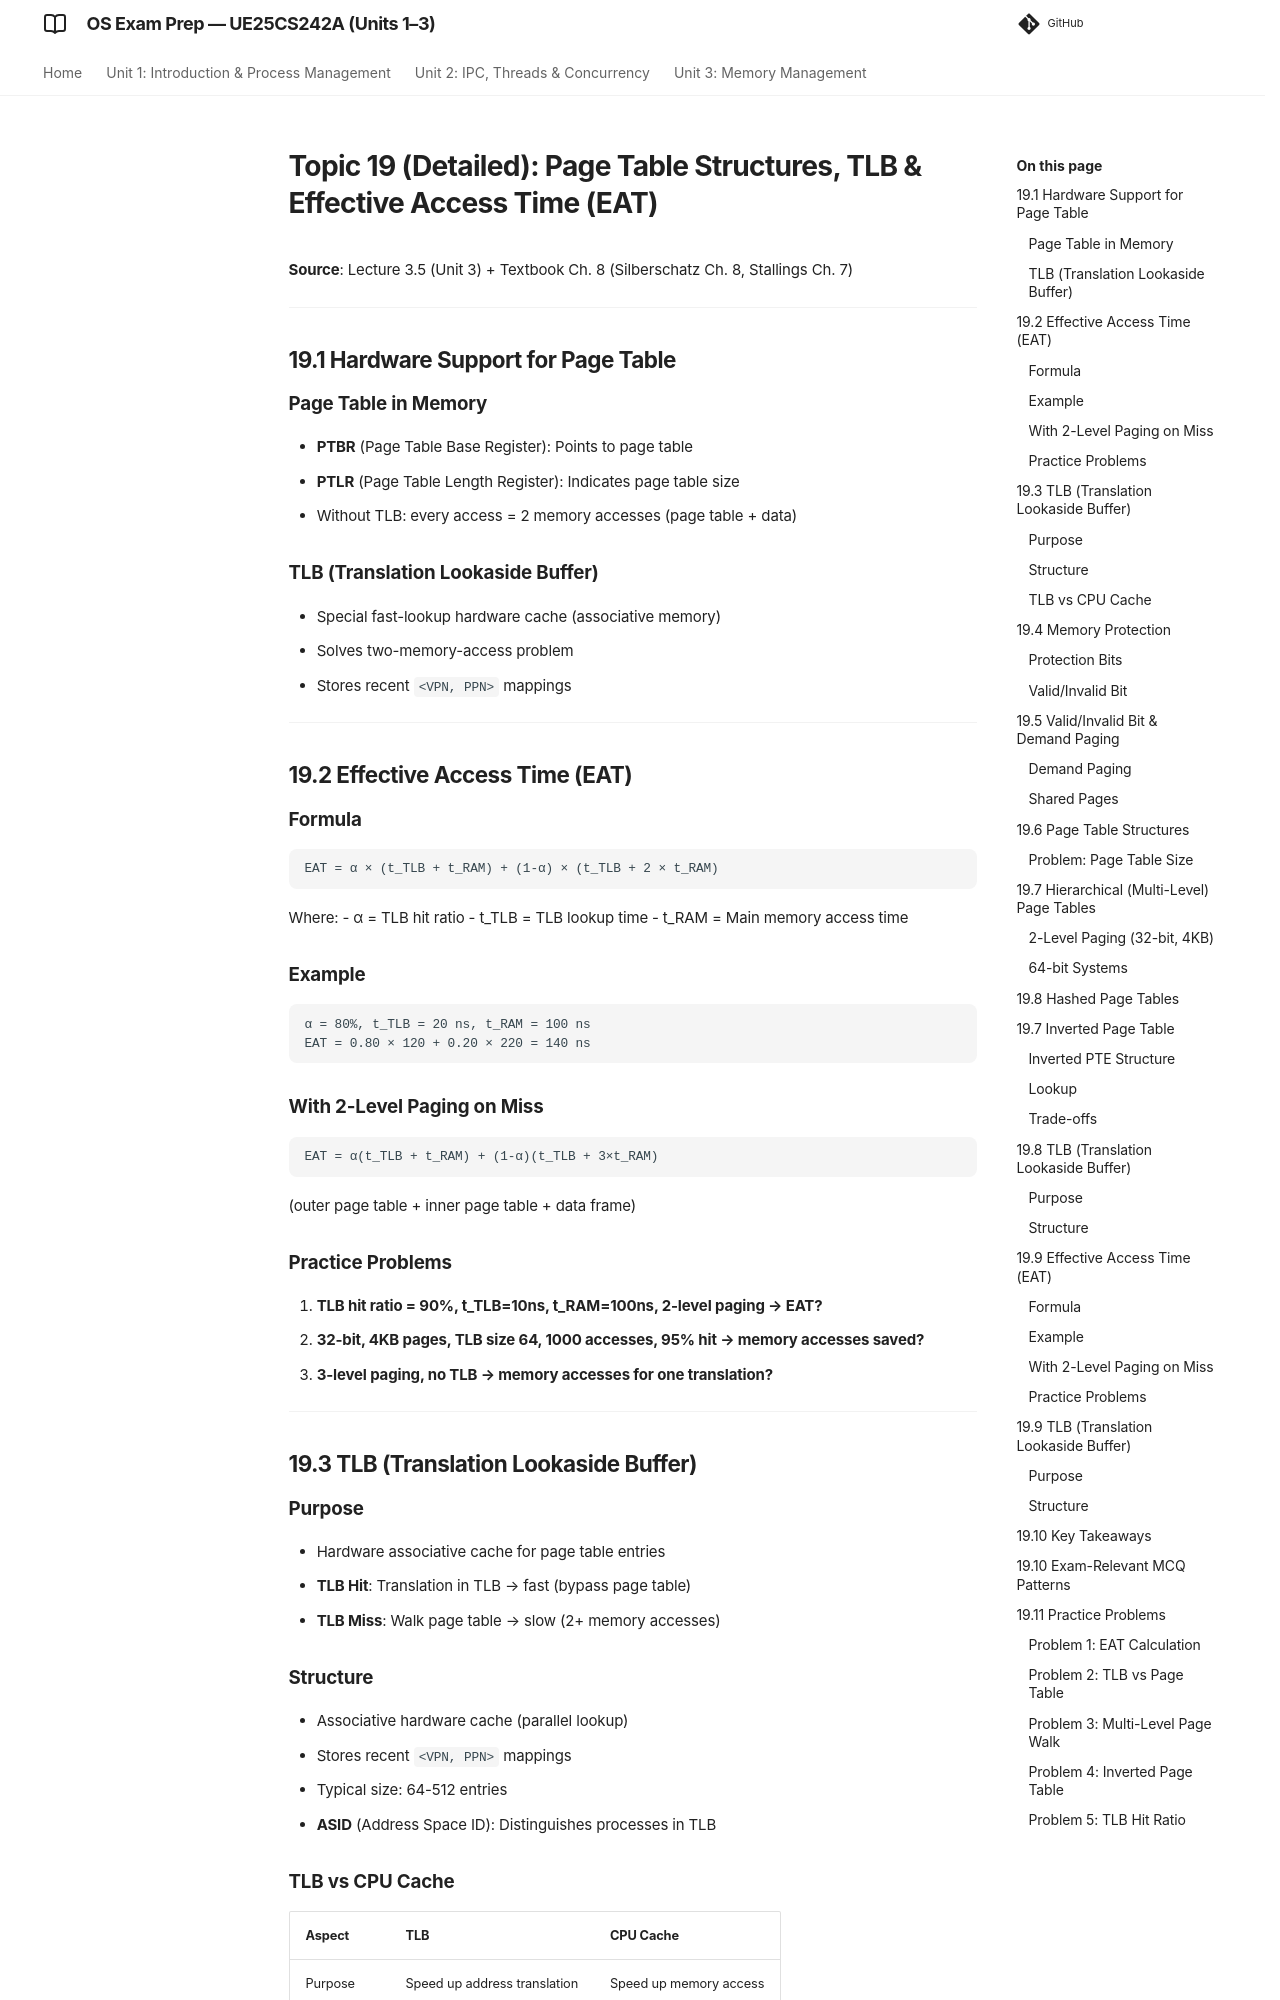

repository: imyash0722/SEM3-OS-UE25CS242A-STUDY-MATERIAL · page: 19_page_table_tlb_eat_detailed/index.html · generator: mkdocs

# Topic 19 (Detailed): Page Table Structures, TLB & Effective Access Time (EAT)

**Source**: Lecture 3.5 (Unit 3) + Textbook Ch. 8 (Silberschatz Ch. 8, Stallings Ch. 7)

---

## 19.1 Hardware Support for Page Table

### Page Table in Memory
- **PTBR** (Page Table Base Register): Points to page table
- **PTLR** (Page Table Length Register): Indicates page table size
- Without TLB: every access = 2 memory accesses (page table + data)

### TLB (Translation Lookaside Buffer)
- Special fast-lookup hardware cache (associative memory)
- Solves two-memory-access problem
- Stores recent `<VPN, PPN>` mappings

---

## 19.2 Effective Access Time (EAT)

### Formula
```
EAT = α × (t_TLB + t_RAM) + (1-α) × (t_TLB + 2 × t_RAM)
```
Where:
- α = TLB hit ratio
- t_TLB = TLB lookup time
- t_RAM = Main memory access time

### Example
```
α = 80%, t_TLB = 20 ns, t_RAM = 100 ns
EAT = 0.80 × 120 + 0.20 × 220 = 140 ns
```

### With 2-Level Paging on Miss
```
EAT = α(t_TLB + t_RAM) + (1-α)(t_TLB + 3×t_RAM)
```
(outer page table + inner page table + data frame)

### Practice Problems
1. **TLB hit ratio = 90%, t_TLB=10ns, t_RAM=100ns, 2-level paging → EAT?**
2. **32-bit, 4KB pages, TLB size 64, 1000 accesses, 95% hit → memory accesses saved?**
3. **3-level paging, no TLB → memory accesses for one translation?**

---

## 19.3 TLB (Translation Lookaside Buffer)

### Purpose
- Hardware associative cache for page table entries
- **TLB Hit**: Translation in TLB → fast (bypass page table)
- **TLB Miss**: Walk page table → slow (2+ memory accesses)

### Structure
- Associative hardware cache (parallel lookup)
- Stores recent `<VPN, PPN>` mappings
- Typical size: 64-512 entries
- **ASID** (Address Space ID): Distinguishes processes in TLB
